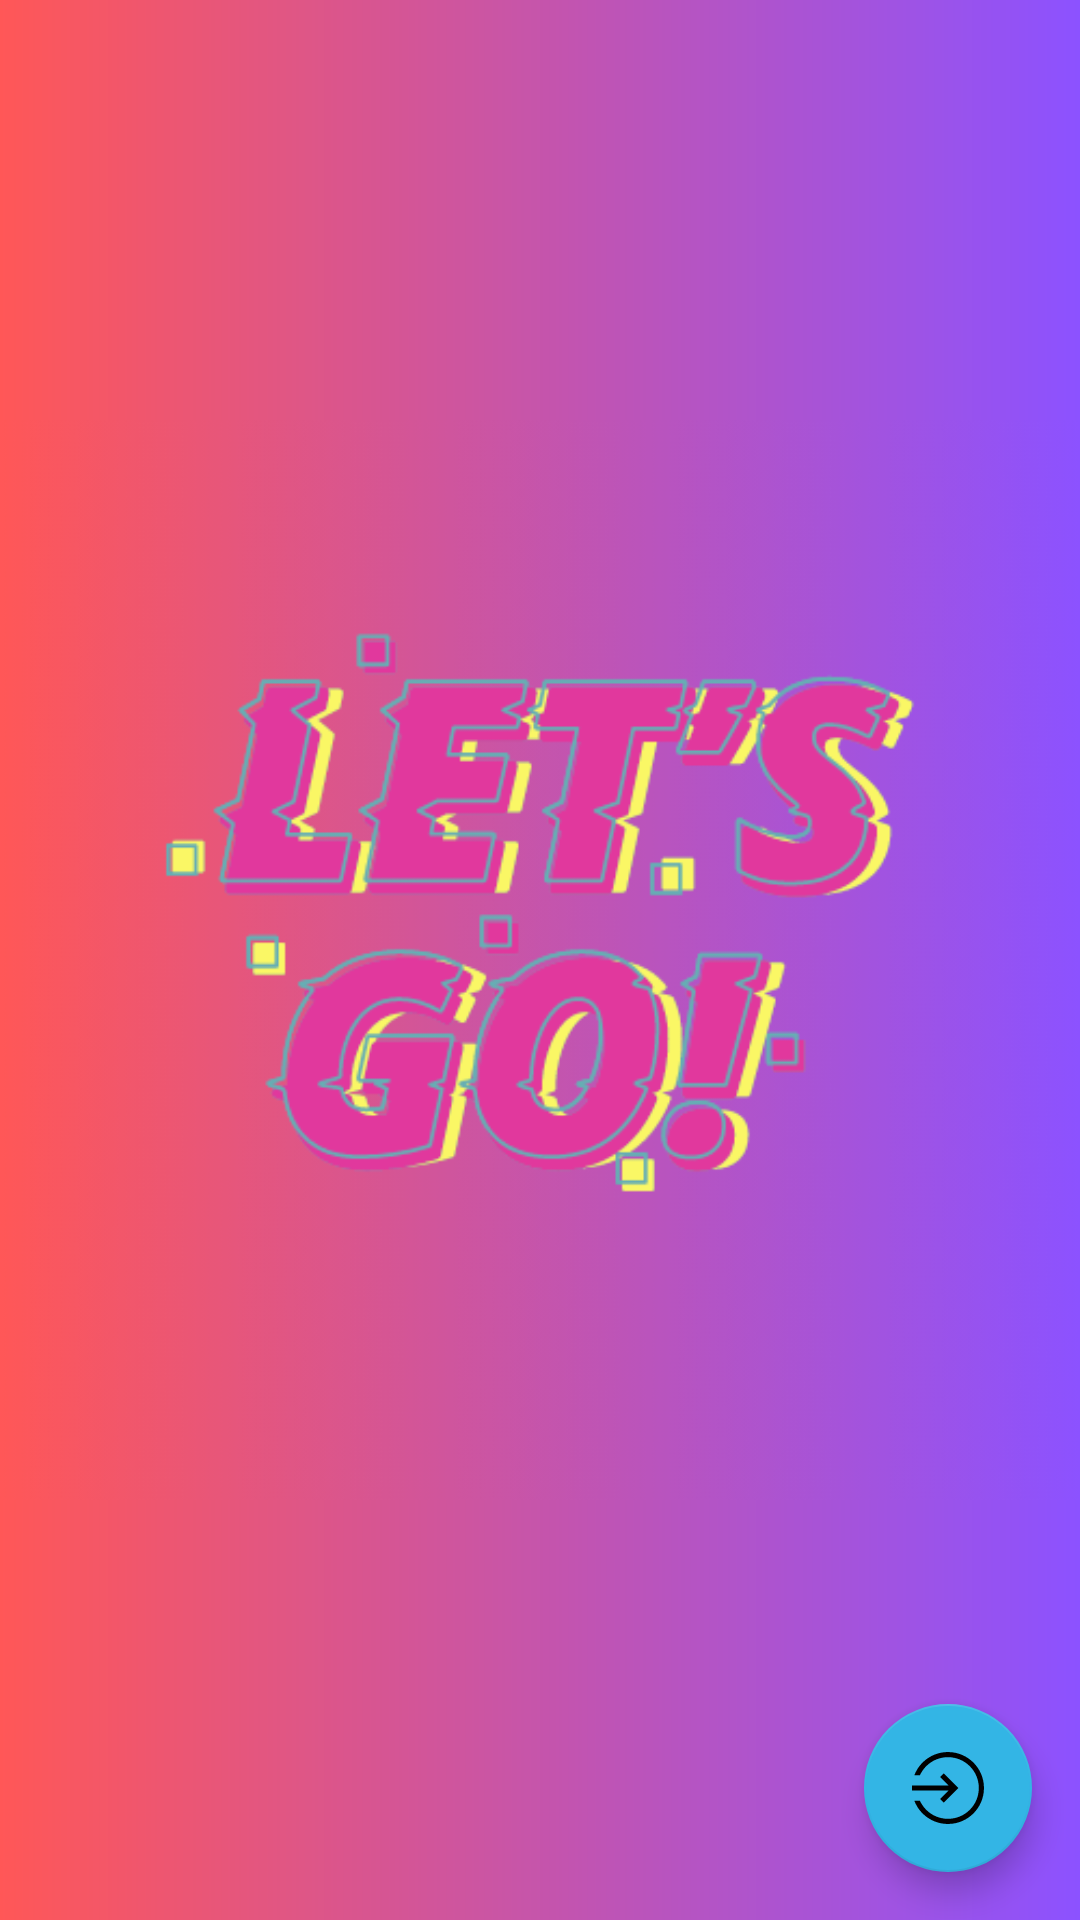

Reconstruct the res/layout file that produces this screen, plus the resources it refers to.
<!-- AndroidManifest.xml: application theme Theme.English -->
<!-- res/layout/fragment_guide_page_three.xml -->
<?xml version="1.0" encoding="utf-8"?>
<androidx.constraintlayout.widget.ConstraintLayout xmlns:android="http://schemas.android.com/apk/res/android"
    xmlns:app="http://schemas.android.com/apk/res-auto"
    xmlns:tools="http://schemas.android.com/tools"
    android:layout_width="match_parent"
    android:layout_height="match_parent"
    android:background="@drawable/gradient_background">


    <ImageView
        android:id="@+id/imageView_three"
        android:layout_width="wrap_content"
        android:layout_height="400dp"
        android:layout_marginTop="120dp"
        app:layout_constraintEnd_toEndOf="parent"
        app:layout_constraintStart_toStartOf="parent"
        app:layout_constraintTop_toTopOf="parent"
        app:srcCompat="@drawable/guide_three" />

    <com.google.android.material.floatingactionbutton.FloatingActionButton
        android:id="@+id/ent_button"
        android:layout_width="wrap_content"
        android:layout_height="wrap_content"
        android:layout_gravity="bottom|right"
        android:layout_margin="16dp"
        android:layout_marginEnd="28dp"
        android:layout_marginBottom="32dp"
        android:contentDescription="@string/enter"
        app:layout_constraintBottom_toBottomOf="parent"
        app:layout_constraintEnd_toEndOf="parent"
        app:srcCompat="@drawable/ic_enter"
        app:backgroundTint="@color/blue_light"
        app:rippleColor="@color/guide_one"
        tools:ignore="VectorDrawableCompat"
        android:layout_marginRight="28dp" />

</androidx.constraintlayout.widget.ConstraintLayout>
<!-- resources referenced by this layout -->
<resources>
  <color name="blue_light">#33b5e5</color>
  <color name="guide_one">#0cc0df</color>
  <!-- drawable gradient_background (drawable) -->
  <shape xmlns:android="http://schemas.android.com/apk/res/android">
      <gradient
          android:startColor="#FF5757"
          android:endColor="#8c52ff"
          android:angle="0" />
  </shape>
  <!-- drawable guide_three: png bitmap (drawable, 75306 bytes) -->
  <!-- drawable ic_enter (drawable) -->
  <?xml version="1.0" encoding="utf-8"?>
  <vector xmlns:android="http://schemas.android.com/apk/res/android"
      android:width="1024dp"
      android:height="1024dp"
      android:viewportWidth="1024"
      android:viewportHeight="1024">
  
      <path
          android:fillColor="#000000"
          android:pathData="M511.972,0.5 C293.866,0.5,107.673,137.062,34.129,329.321 L113.226,329.321
  C134.682,282.547,164.506,239.466,201.98,201.99
  C284.786,119.179,394.877,73.571,511.972,73.571
  C629.083,73.571,739.188,119.179,822.003,201.992
  C904.82,284.805,950.429,394.9,950.429,512
  C950.429,629.108,904.821,739.209,822.007,822.018
  C739.194,904.825,629.085,950.429,511.972,950.429
  C394.873,950.429,284.782,904.825,201.978,822.02
  C164.501,784.543,134.677,741.458,113.217,694.679 L34.125,694.679
  C107.666,886.95,293.862,1023.5,511.976,1023.5
  C794.474,1023.5,1023.5,794.501,1023.5,512
  C1023.5,229.529,794.474,0.5,511.972,0.5 Z M399.796,667.009 L451.465,718.678
  L658.143,512 L451.465,305.322 L399.794,356.992 L518.269,475.464 L0.5,475.464
  L0.5,548.536 L518.269,548.536 L399.796,667.009 Z" />
  </vector>
  <string name="enter">进入应用</string>
  <style name="Theme.English" parent="Theme.AppCompat.Light.NoActionBar">
          
          <item name="colorPrimary">@color/purple_500</item>
          <item name="colorPrimaryVariant">@color/purple_700</item>
          <item name="colorOnPrimary">@color/white</item>
          
          <item name="colorSecondary">@color/teal_200</item>
          <item name="colorSecondaryVariant">@color/teal_700</item>
          <item name="colorOnSecondary">@color/black</item>
          
          <item name="android:statusBarColor">?attr/colorPrimaryVariant</item>
          
      </style>
  <color name="purple_500">#FF6200EE</color>
  <color name="purple_700">#FF3700B3</color>
  <color name="white">#FFFFFFFF</color>
  <color name="teal_200">#FF03DAC5</color>
  <color name="teal_700">#FF018786</color>
  <color name="black">#FF000000</color>
</resources>
